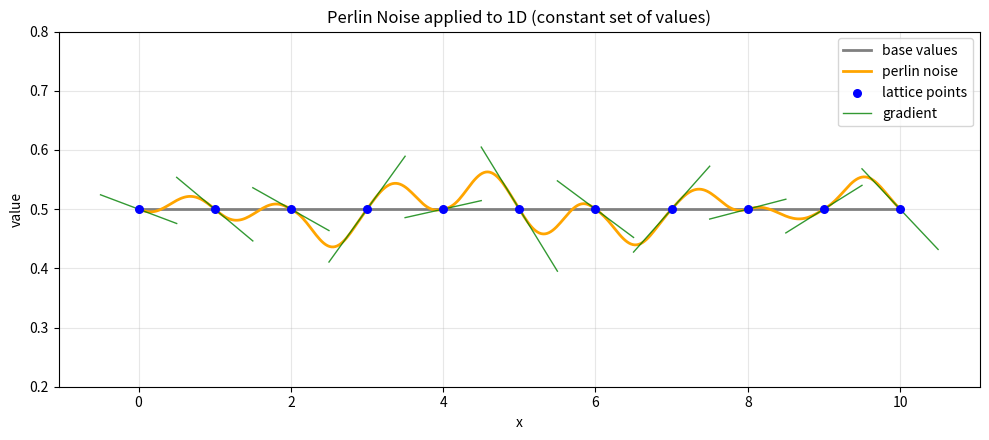

The script that saved this image: (Note: this script raises an exception after producing the figure.)
import math
import numpy as np
from random import Random
import matplotlib.pyplot as plt

def fade(t):
    # 6t^5 - 15t^4 + 10t^3 smoothstep
    return t * t * t * (t * (t * 6 - 15) + 10)

def lerp(a, b, t):
    return a + t * (b - a)

class Perlin1D:
    def __init__(self):
        self.rng = Random()
        self.grad = {}

    def _ensure_grad(self, i):
        if i not in self.grad:
            # gradient in [-1, 1]
            self.grad[i] = self.rng.uniform(-1.0, 1.0)

    def noise(self, x):
        # 1D Perlin noise value at x
        xi = math.floor(x)
        xf = x - xi
        self._ensure_grad(xi)
        self._ensure_grad(xi + 1)
        g0 = self.grad[xi]
        g1 = self.grad[xi + 1]
        # dot product: in 1D it's gradient * distance
        d0 = g0 * xf
        d1 = g1 * (xf - 1.0)
        u = fade(xf)
        return lerp(d0, d1, u)

if __name__ == "__main__":
    # Parameters
    base_value = 0.5         # original constant
    amplitude = 0.25         # how strong the noise is
    x_start, x_end = 0.0, 10.0
    n_samples = 400          # number of plotted sample points

    perlin = Perlin1D()

    # ensure gradients for all integer lattice points that cover the domain
    i_start = math.floor(x_start)
    i_end = math.ceil(x_end)  # we'll ensure grads up to i_end (so i_end+1 can exist when needed)
    for ii in range(i_start, i_end + 2):
        perlin._ensure_grad(ii)

    x = np.linspace(x_start, x_end, n_samples)
    raw_noise = np.array([perlin.noise(xx) for xx in x])  # in roughly [-1,1]
    y_noisy = base_value + amplitude * raw_noise
    y_base = np.full_like(x, base_value)

    # integer lattice points where noise is zero (xf == 0)
    ints = np.arange(i_start, i_end + 1)
    ints = ints[(ints >= x_start) & (ints <= x_end)]
    xi = ints.astype(float)
    yi = np.full_like(xi, base_value)  # noise at integer x is zero, so y == base_value

    # Plot
    plt.figure(figsize=(10, 4.5))
    plt.plot(x, y_base, color="gray", linewidth=2, label="base values")
    plt.plot(x, y_noisy, color="orange", linewidth=2, label="perlin noise")

    # blue points: integer lattice points (where noise is zero)
    plt.scatter(xi, yi, color="blue", s=30, zorder=5, label="lattice points")

    # green lines: show gradient applied from each lattice point across a fixed symmetric segment
    segment_half_width = 0.5  # half-length of each green segment; all segments will be same length

    for i in ints:
        x0 = i - segment_half_width
        x1 = i + segment_half_width
        # skip segments that are completely outside the plotting domain
        if x1 <= x_start or x0 >= x_end:
            continue
        xs_line = np.linspace(x0, x1, 10)
        # gradient at lattice i applied as linear contribution g_i * (x - i)
        g_i = perlin.grad[i]
        ys_line = base_value + amplitude * (g_i * (xs_line - i))
        plt.plot(xs_line, ys_line, color="green", linewidth=1.0, alpha=0.8, label="gradient" if i == ints[0] else "")

    plt.title("Perlin Noise applied to 1D (constant set of values)")
    plt.xlabel("x")
    plt.ylabel("value")
    plt.ylim(base_value - amplitude * 1.2, base_value + amplitude * 1.2)
    plt.grid(alpha=0.3)
    plt.legend(loc="upper right")

    plt.tight_layout()
    out_filename = "examples/perlin_noise.png"
    plt.savefig(out_filename, dpi=150)
    print(f"Saved image to {out_filename}")
    plt.show()